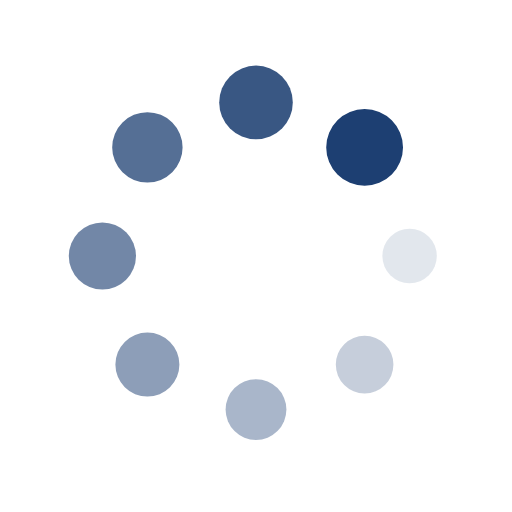
t = 0.00 s
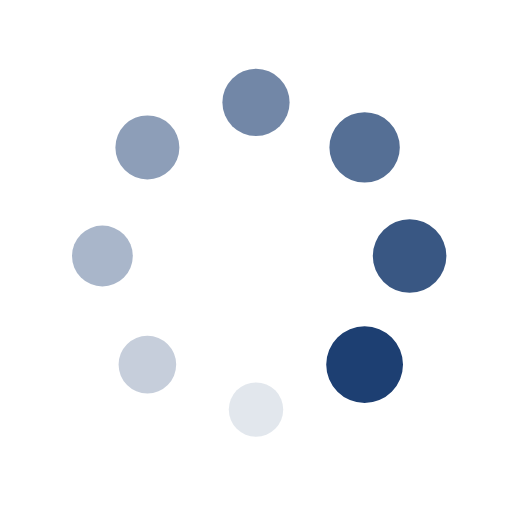
t = 0.25 s
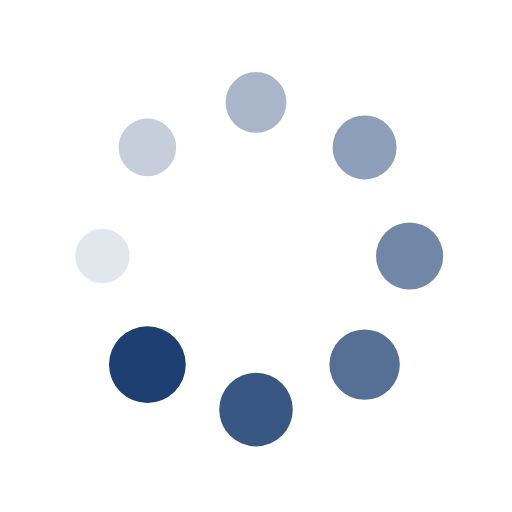
t = 0.50 s
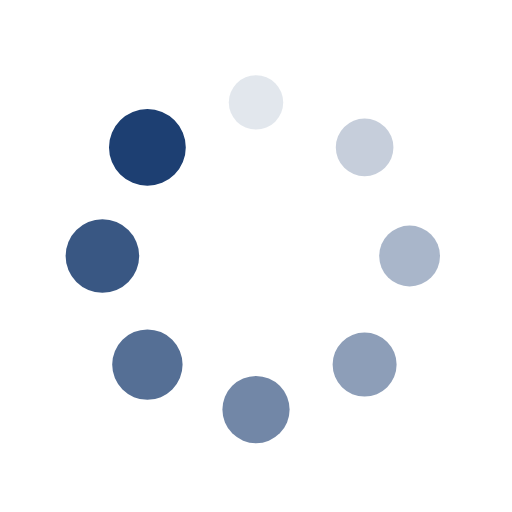
t = 0.75 s

The animated SVG that drew these frames (rendered in a browser with its animation timeline set to each time). Animation: 16 SMIL elements (animate=8,animateTransform=8); one cycle of 1.00 s, repeats indefinitely.

<?xml version="1.0" encoding="utf-8"?>
<svg xmlns="http://www.w3.org/2000/svg" xmlns:xlink="http://www.w3.org/1999/xlink" style="margin: auto; background-color: rga(255, 255, 255, 0); display: block; shape-rendering: auto;" width="200px" height="200px" viewBox="0 0 100 100" preserveAspectRatio="xMidYMid">
<g transform="translate(80,50)">
<g transform="rotate(0)">
<circle cx="0" cy="0" r="5" fill="#1d3f72" fill-opacity="1">
  <animateTransform attributeName="transform" type="scale" begin="-0.875s" values="1.5 1.5;1 1" keyTimes="0;1" dur="1s" repeatCount="indefinite"></animateTransform>
  <animate attributeName="fill-opacity" keyTimes="0;1" dur="1s" repeatCount="indefinite" values="1;0" begin="-0.875s"></animate>
</circle>
</g>
</g><g transform="translate(71.21320343559643,71.21320343559643)">
<g transform="rotate(45)">
<circle cx="0" cy="0" r="5" fill="#1d3f72" fill-opacity="0.875">
  <animateTransform attributeName="transform" type="scale" begin="-0.75s" values="1.5 1.5;1 1" keyTimes="0;1" dur="1s" repeatCount="indefinite"></animateTransform>
  <animate attributeName="fill-opacity" keyTimes="0;1" dur="1s" repeatCount="indefinite" values="1;0" begin="-0.75s"></animate>
</circle>
</g>
</g><g transform="translate(50,80)">
<g transform="rotate(90)">
<circle cx="0" cy="0" r="5" fill="#1d3f72" fill-opacity="0.75">
  <animateTransform attributeName="transform" type="scale" begin="-0.625s" values="1.5 1.5;1 1" keyTimes="0;1" dur="1s" repeatCount="indefinite"></animateTransform>
  <animate attributeName="fill-opacity" keyTimes="0;1" dur="1s" repeatCount="indefinite" values="1;0" begin="-0.625s"></animate>
</circle>
</g>
</g><g transform="translate(28.786796564403577,71.21320343559643)">
<g transform="rotate(135)">
<circle cx="0" cy="0" r="5" fill="#1d3f72" fill-opacity="0.625">
  <animateTransform attributeName="transform" type="scale" begin="-0.5s" values="1.5 1.5;1 1" keyTimes="0;1" dur="1s" repeatCount="indefinite"></animateTransform>
  <animate attributeName="fill-opacity" keyTimes="0;1" dur="1s" repeatCount="indefinite" values="1;0" begin="-0.5s"></animate>
</circle>
</g>
</g><g transform="translate(20,50.00000000000001)">
<g transform="rotate(180)">
<circle cx="0" cy="0" r="5" fill="#1d3f72" fill-opacity="0.5">
  <animateTransform attributeName="transform" type="scale" begin="-0.375s" values="1.5 1.5;1 1" keyTimes="0;1" dur="1s" repeatCount="indefinite"></animateTransform>
  <animate attributeName="fill-opacity" keyTimes="0;1" dur="1s" repeatCount="indefinite" values="1;0" begin="-0.375s"></animate>
</circle>
</g>
</g><g transform="translate(28.78679656440357,28.786796564403577)">
<g transform="rotate(225)">
<circle cx="0" cy="0" r="5" fill="#1d3f72" fill-opacity="0.375">
  <animateTransform attributeName="transform" type="scale" begin="-0.25s" values="1.5 1.5;1 1" keyTimes="0;1" dur="1s" repeatCount="indefinite"></animateTransform>
  <animate attributeName="fill-opacity" keyTimes="0;1" dur="1s" repeatCount="indefinite" values="1;0" begin="-0.25s"></animate>
</circle>
</g>
</g><g transform="translate(49.99999999999999,20)">
<g transform="rotate(270)">
<circle cx="0" cy="0" r="5" fill="#1d3f72" fill-opacity="0.25">
  <animateTransform attributeName="transform" type="scale" begin="-0.125s" values="1.5 1.5;1 1" keyTimes="0;1" dur="1s" repeatCount="indefinite"></animateTransform>
  <animate attributeName="fill-opacity" keyTimes="0;1" dur="1s" repeatCount="indefinite" values="1;0" begin="-0.125s"></animate>
</circle>
</g>
</g><g transform="translate(71.21320343559643,28.78679656440357)">
<g transform="rotate(315)">
<circle cx="0" cy="0" r="5" fill="#1d3f72" fill-opacity="0.125">
  <animateTransform attributeName="transform" type="scale" begin="0s" values="1.5 1.5;1 1" keyTimes="0;1" dur="1s" repeatCount="indefinite"></animateTransform>
  <animate attributeName="fill-opacity" keyTimes="0;1" dur="1s" repeatCount="indefinite" values="1;0" begin="0s"></animate>
</circle>
</g>
</g>
<!-- [ldio] generated by https://loading.io/ --></svg>
